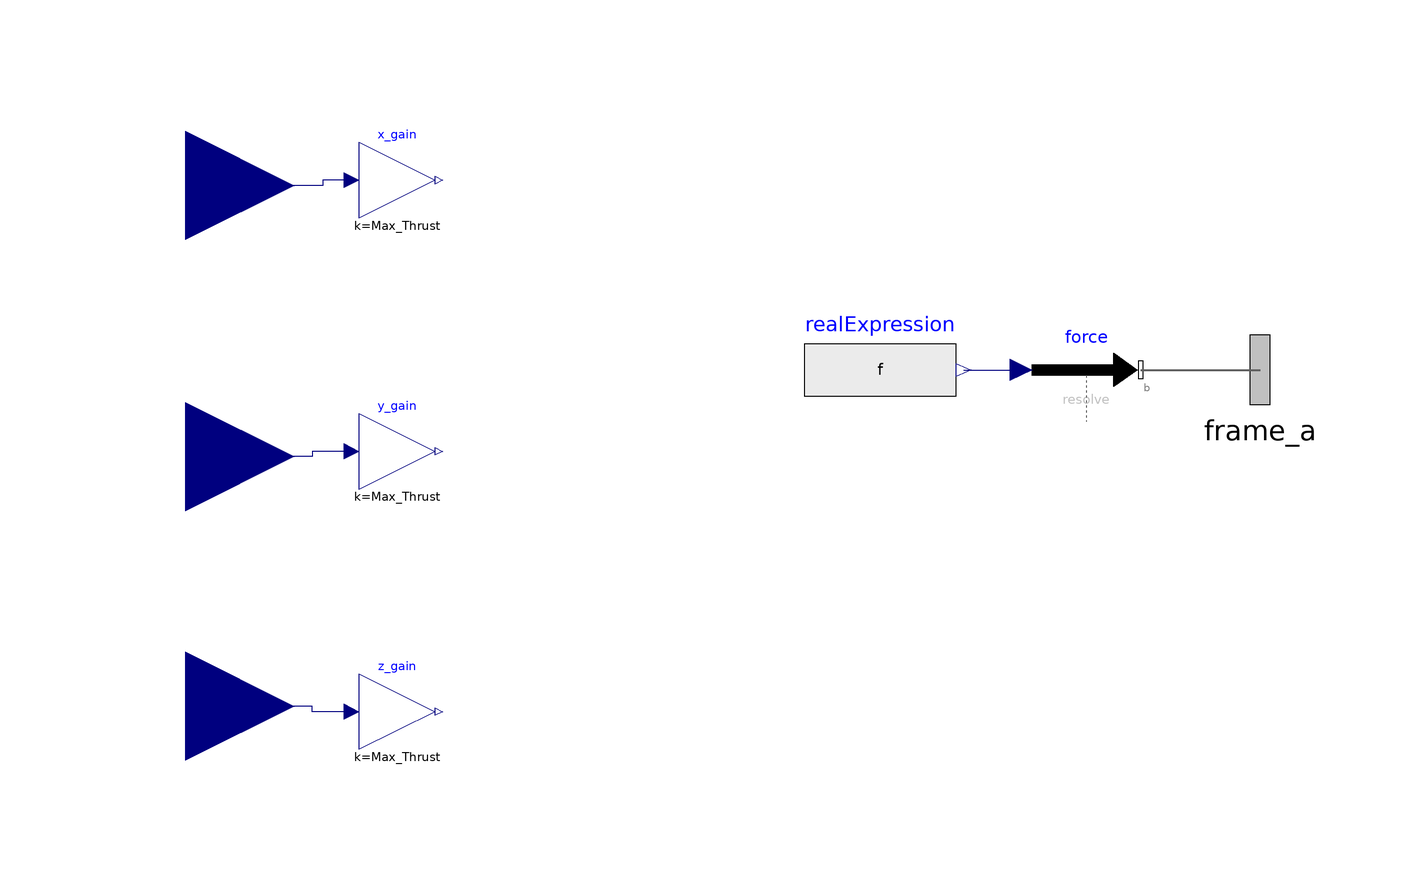

The Modelica model whose source follows is shown above as a component diagram (icons at their Placement, wires along their Line points).

model Engine
  Modelica.SIunits.Force[3] f;
  Modelica.Mechanics.MultiBody.Interfaces.Frame_a frame_a
    annotation (Placement(transformation(extent={{82,0},{114,32}})));
  Modelica.Blocks.Interfaces.RealInput z_throttle
    annotation (Placement(transformation(extent={{-120,-66},{-80,-26}}),
        iconTransformation(extent={{-100,-66},{-62,-28}})));
  Modelica.Blocks.Interfaces.RealInput y_throttle
    annotation (Placement(transformation(extent={{-120,-20},{-80,20}}),
        iconTransformation(extent={{-100,-14},{-66,20}})));
  Modelica.Blocks.Interfaces.RealInput x_throttle
    annotation (Placement(transformation(extent={{-120,30},{-80,70}}),
        iconTransformation(extent={{-100,32},{-66,66}})));
  Modelica.Mechanics.MultiBody.Forces.WorldForce force(color={255,165,0},
      diameter=40)
    annotation (Placement(transformation(extent={{56,6},{76,26}})));
  Modelica.Blocks.Sources.RealExpression realExpression[3](y=f)
    annotation (Placement(transformation(extent={{14,4},{42,28}})));
  Modelica.Blocks.Math.Gain x_gain(k=Max_Thrust)
    annotation (Placement(transformation(extent={{-68,44},{-54,58}})));
  Modelica.Blocks.Math.Gain y_gain(k=Max_Thrust)
    annotation (Placement(transformation(extent={{-68,-6},{-54,8}})));
  Modelica.Blocks.Math.Gain z_gain(k=Max_Thrust)
    annotation (Placement(transformation(extent={{-68,-54},{-54,-40}})));

  parameter Real Max_Thrust = 900000;
equation 
  f = {x_gain.y,0,z_gain.y};

  connect(realExpression.y,force. force) annotation (Line(points={{43.4,16},{54,
          16}},                   color={0,0,127}));
  connect(force.frame_b, frame_a) annotation (Line(
      points={{76,16},{98,16}},
      color={95,95,95},
      thickness=0.5));
  connect(x_gain.u, x_throttle) annotation (Line(points={{-69.4,51},{-74.7,51},{
          -74.7,50},{-100,50}}, color={0,0,127}));
  connect(y_gain.u, y_throttle) annotation (Line(points={{-69.4,1},{-76.7,1},{-76.7,
          0},{-100,0}}, color={0,0,127}));
  connect(z_gain.u, z_throttle) annotation (Line(points={{-69.4,-47},{-76.7,-47},
          {-76.7,-46},{-100,-46}}, color={0,0,127}));
  annotation (Icon(coordinateSystem(preserveAspectRatio=false), graphics={
          Bitmap(extent={{-82,-112},{94,66}},    fileName="modelica://FinalProject/engine.png"),
          Rectangle(extent={{-100,100},{100,-100}}, lineColor={0,0,0}),
        Text(
          extent={{-46,96},{54,70}},
          lineColor={0,0,0},
          textString="%name")}),                                 Diagram(
        coordinateSystem(preserveAspectRatio=false)));
end Engine;